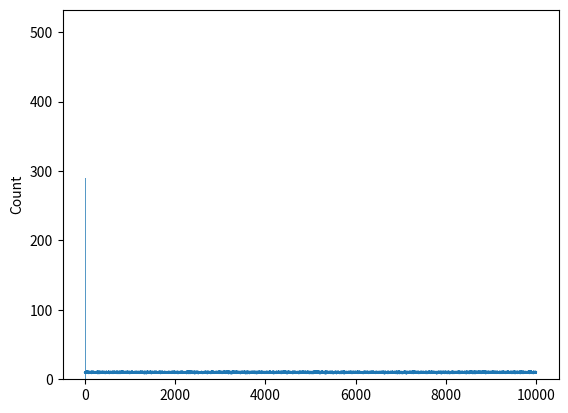

This figure's Python source:
# -*- coding: utf-8 -*-
"""NumPy.ipynb

Automatically generated by Colab.

Original file is located at
    https://colab.research.google.com/<link-removed>

# **Revisão de NumPy**
"""

import numpy as np

vetor = np.array([9, 2, 3, 4, 5])

vetor

type(vetor)

#dir(vetor)

vetor.shape

vetor.size

vetor.dtype

matriz = np.array([[1, 2, 3], [4, 5, 6], [1, 2, 3]])

matriz

matriz1 = np.array([[1, 3, 4], [4, 5, 6], [1, 2, 3]])

matriz2 = np.array([[2, 1, 0], [5, 7, 11], [12, 13, 0]])

matriz1 + matriz2

constante = 4
constante * matriz1

np.dot(matriz1, matriz2)

np.zeros(shape = (3, 3))

matriz1.shape

np.zeros(shape = 10)

np.zeros(shape = (3, 4))

np.identity(3)

vetor = np.random.randint(low = 50, high = 2000, size = 100)

vetor

vetor.size

vetor.min()

vetor.max()

vetor.mean()

vetor.std()

vetor = np.random.normal(10, 0.5, 10_000)

vetor

import matplotlib.pyplot as plt

plt.plot(vetor)
plt.show()

import seaborn as sns

sns.histplot(vetor)
plt.show()

matriz = np.random.normal(10, 2.5, size = (4,3))

matriz

